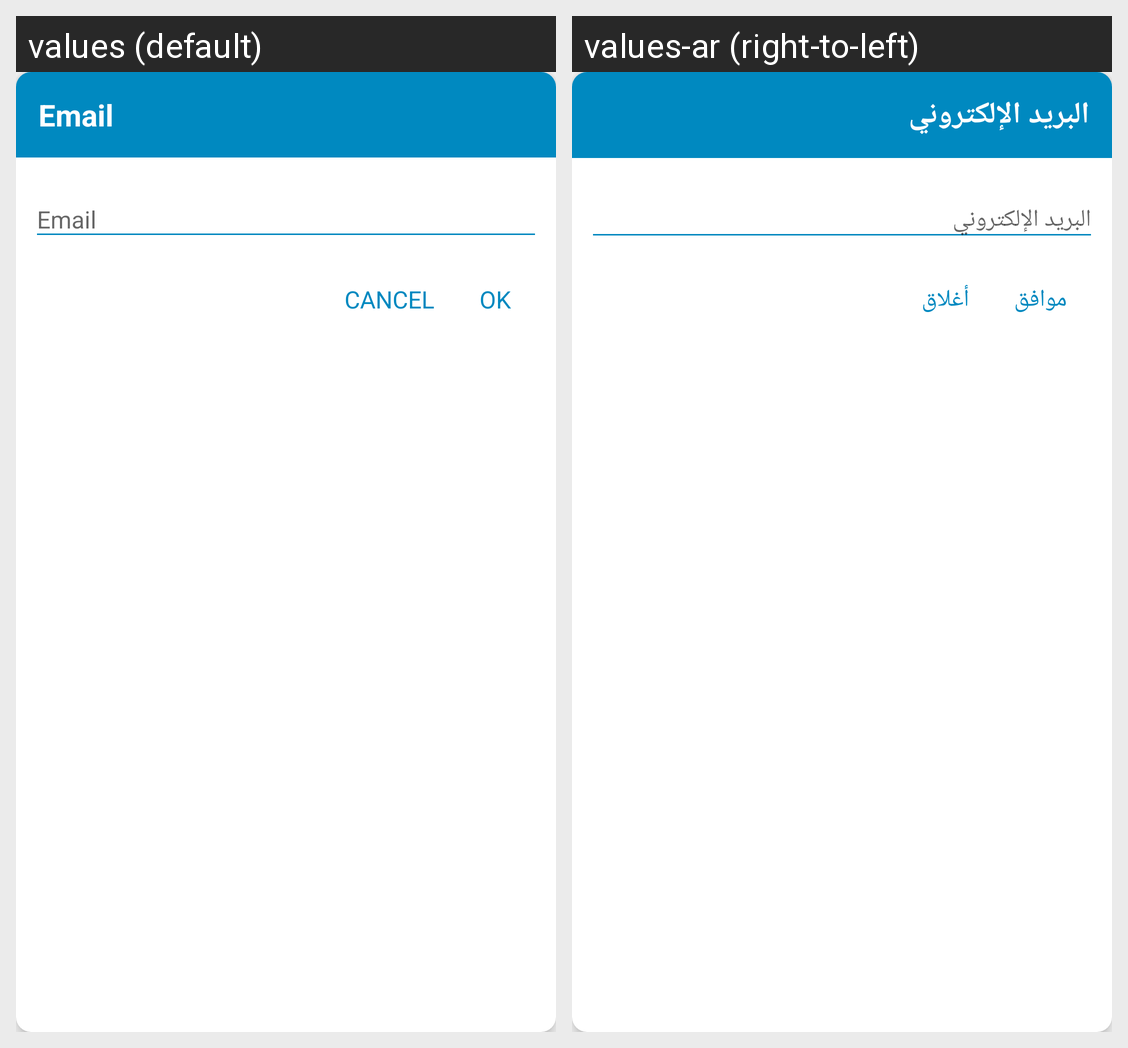

This grid shows one Android layout under two languages. Give, for every string resource on the screen, its name, the default text and each shown locale's text.
Android screen res/layout/email_edit_dialog.xml rendered under 2 locales, left to right: values (default), values-ar (right-to-left). Device: Nexus 5 (rendered at 1080×1920; each locale shown at half size, 540×960, under a caption strip naming it); theme AppTheme.
Strings drawn on this screen, with the default value and each locale's value (text and hints the layout hard-codes, and strings that could not be matched under every locale, appear in the picture but are not listed):

email
  values: Email
  values-ar: البريد الإلكتروني

ok
  values: OK
  values-ar: موافق

cancel
  values: CANCEL
  values-ar: أغلاق
